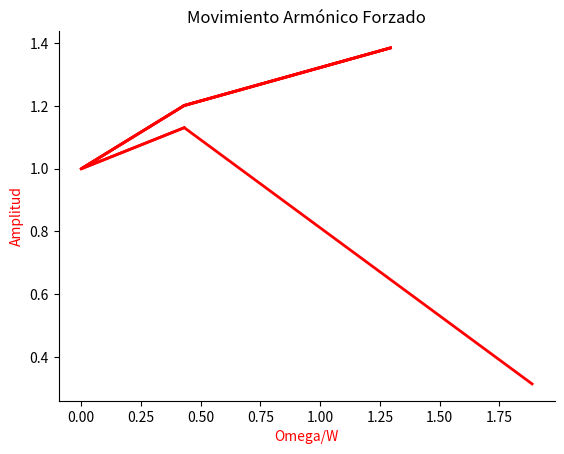

Python code for this plot:
'''Programa que grafica el Movimiento Armónico Forzado utilizando pyplot y numpy'''
import matplotlib.pyplot as plt
import numpy as np
import math

def C(F_sub0, m, w_sub0, omega, CoeR):
    Arm1=(F_sub0/(m*math.pow(w_sub0,2)))
    x=math.pow((1-math.pow((omega/w_sub0),2)),2)
    y=math.pow(((2*CoeR)*(omega/w_sub0)),2)
    Arm2=(1/math.sqrt(x+y))
    return(Arm1*Arm2)

def Graficar():
    ax=plt.axes()
    ax.spines['top'].set_visible(False)
    ax.spines['right'].set_visible(False)
    CoeR=np.array([0.1,0.2,0.3,0.4,0.5])
    i=0
    om=np.array([])
    ar=np.array([])
    while(i!=5):
        w_sub0=18.55
        omega=np.array(np.random.randint(0,w_sub0*2))
        Arm=np.array([C(4300,12.5,w_sub0,omega,CoeR[i])])
        om=np.append(om,omega)
        ar=np.append(ar,Arm)
        plt.plot(om / w_sub0, ar, linewidth=2, color='red')
        i=i+1
    plt.title("Movimiento Armónico Forzado")
    plt.xlabel("Omega/W", color='red')
    plt.ylabel('Amplitud', color='red')
    plt.show()

Graficar()